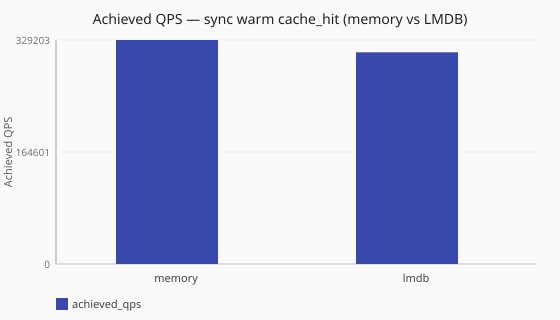

Data behind this chart, as committed beside it:
scenario_id, runtime, achieved_qps, latency_avg_ms, queries_sent, queries_completed, queries_lost, workers
scale-sync-cache-hit, sync, 329203, 6.1, 3294253, 3294253, 0, ingress_workers=2
scale-sync-lmdb-cache-hit, sync, 311062, 6.4, 3113021, 3113021, 0, ingress_workers=2
